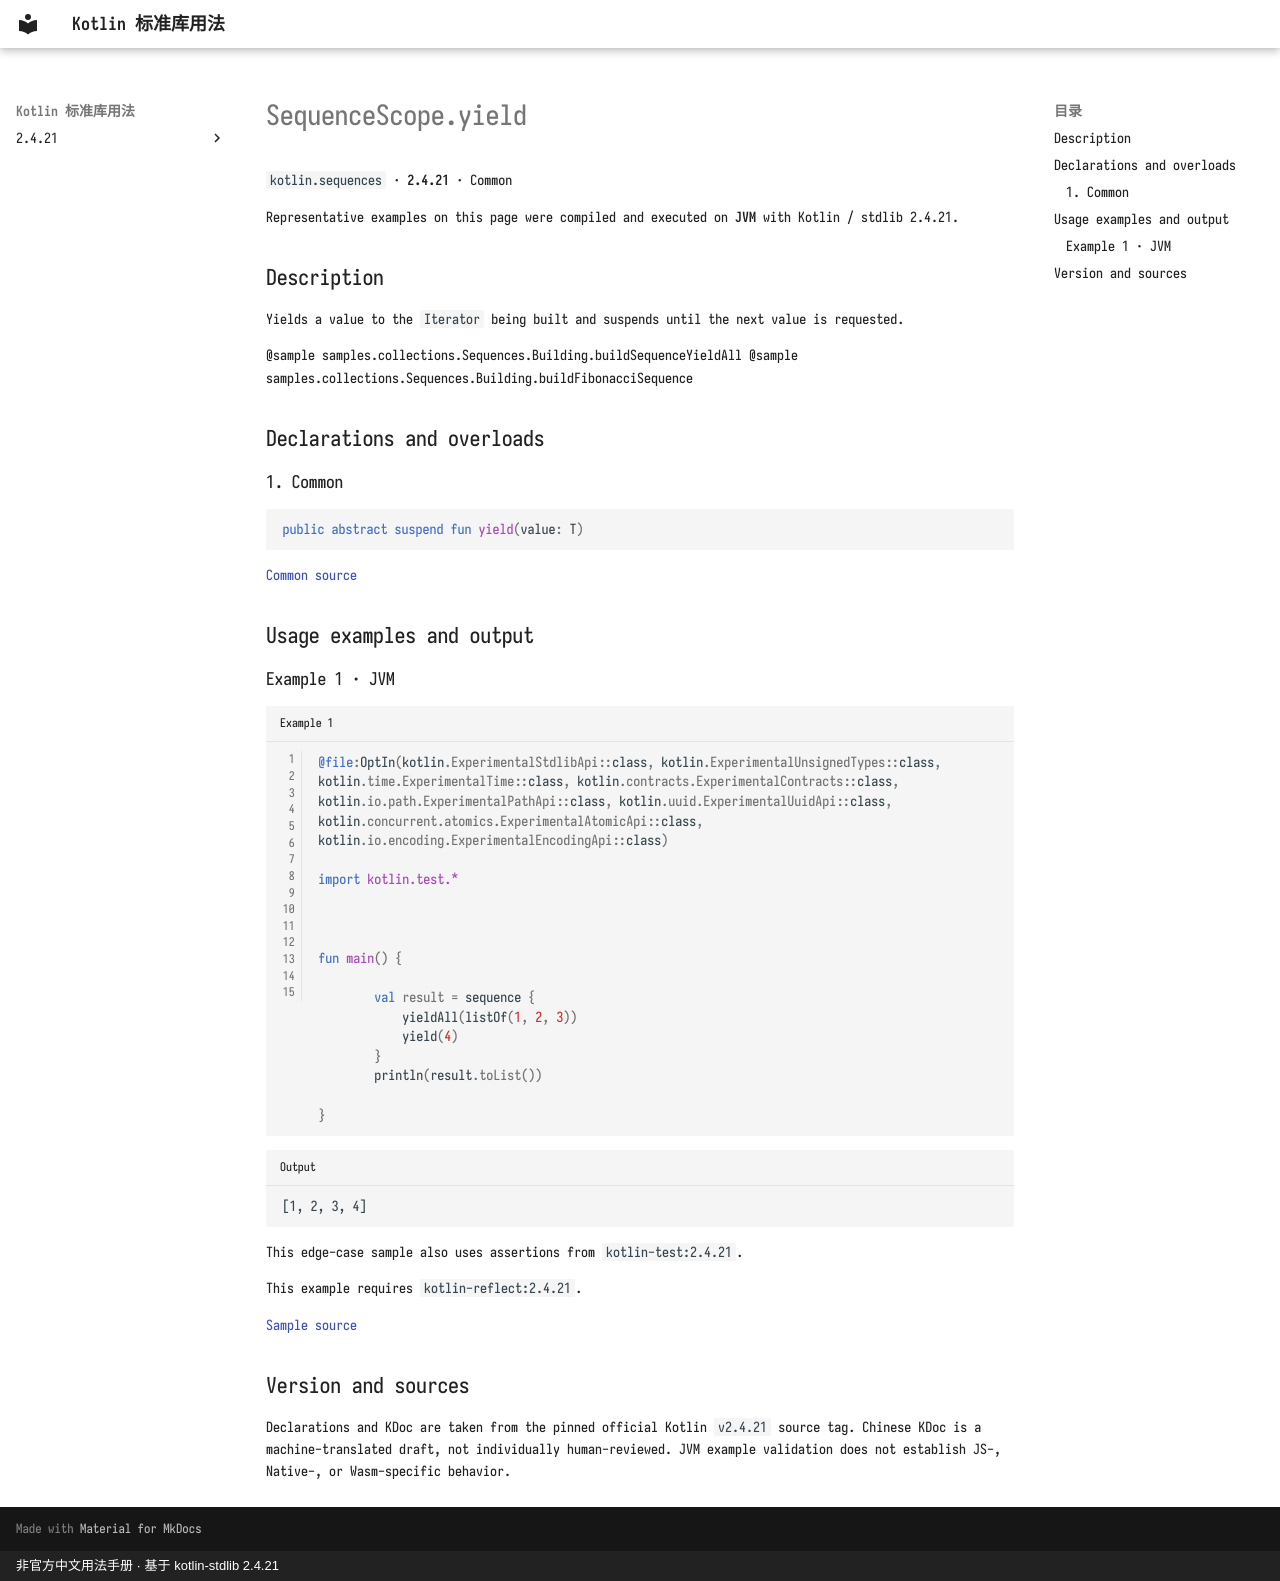

repository: oooooooko/kotlin-stdlib-docs · page: en/api/kotlin.sequences/sequencescope-yield--ac610f79/index.html · generator: mkdocs · copyright: 非官方中文用法手册 · 基于 kotlin-stdlib 2.4.21

# SequenceScope.yield

`kotlin.sequences` · **2.4.21** · Common

Representative examples on this page were compiled and executed on **JVM** with Kotlin / stdlib 2.4.21.

## Description

Yields a value to the `Iterator` being built and suspends
until the next value is requested.

@sample samples.collections.Sequences.Building.buildSequenceYieldAll
@sample samples.collections.Sequences.Building.buildFibonacciSequence

## Declarations and overloads

### 1. Common

```kotlin
public abstract suspend fun yield(value: T)
```

[Common source](https://github.com/JetBrains/kotlin/blob/v2.4.21/libraries/stdlib/src/kotlin/collections/SequenceBuilder.kt#L90)

## Usage examples and output

### Example 1 · JVM

```kotlin title="Example 1" linenums="1"
@file:OptIn(kotlin.ExperimentalStdlibApi::class, kotlin.ExperimentalUnsignedTypes::class, kotlin.time.ExperimentalTime::class, kotlin.contracts.ExperimentalContracts::class, kotlin.io.path.ExperimentalPathApi::class, kotlin.uuid.ExperimentalUuidApi::class, kotlin.concurrent.atomics.ExperimentalAtomicApi::class, kotlin.io.encoding.ExperimentalEncodingApi::class)

import kotlin.test.*



fun main() {

        val result = sequence {
            yieldAll(listOf(1, 2, 3))
            yield(4)
        }
        println(result.toList())
    
}
```

```text title="Output"
[1, 2, 3, 4]
```

This edge-case sample also uses assertions from `kotlin-test:2.4.21`.

This example requires `kotlin-reflect:2.4.21`.

[Sample source](https://github.com/JetBrains/kotlin/blob/v2.4.21/libraries/stdlib/test/coroutines/SequenceBuilderTest.kt#L186)

## Version and sources

Declarations and KDoc are taken from the pinned official Kotlin `v2.4.21` source tag. Chinese KDoc is a machine-translated draft, not individually human-reviewed. JVM example validation does not establish JS-, Native-, or Wasm-specific behavior.
